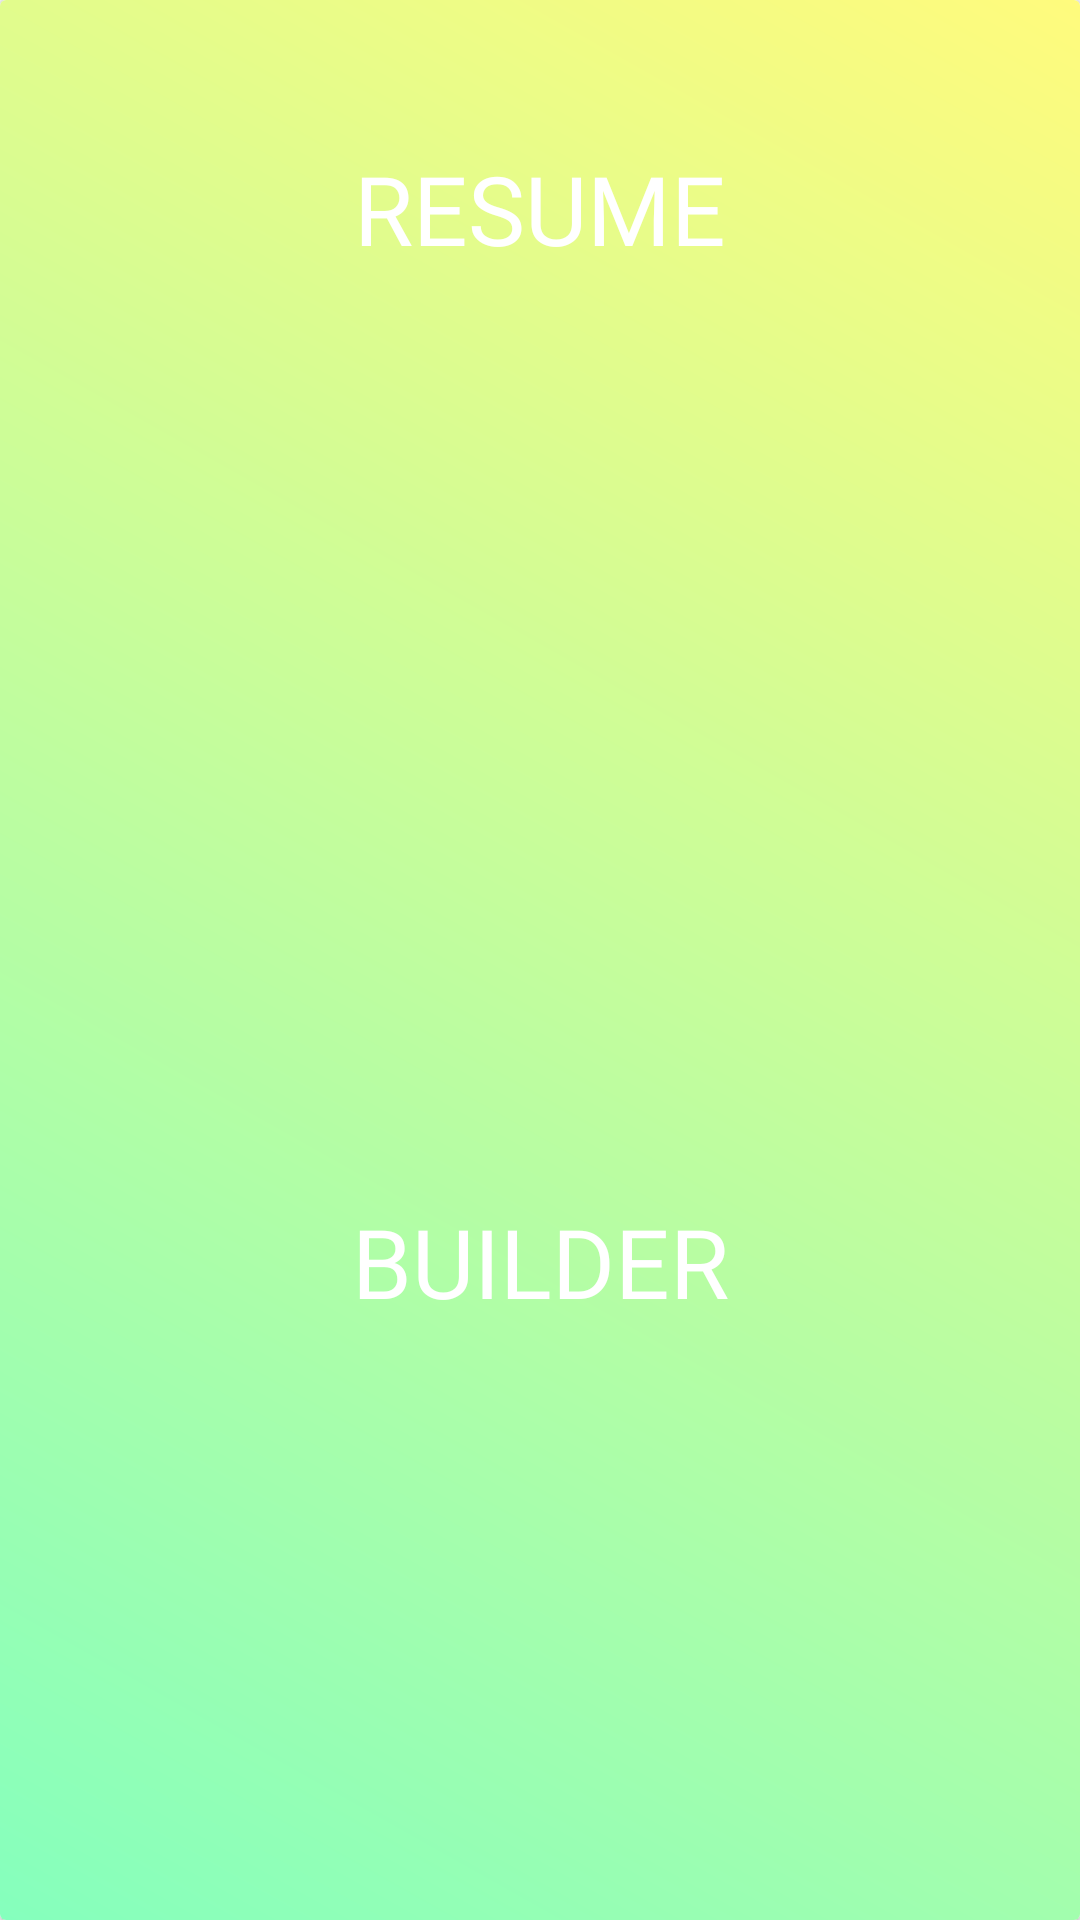

Produce the Android XML layout that renders to this screen, including the resource entries it uses.
<!-- AndroidManifest.xml: application theme AppTheme -->
<!-- res/layout/child_fragment_resume_home.xml -->
<?xml version="1.0" encoding="utf-8"?>
<androidx.constraintlayout.widget.ConstraintLayout xmlns:android="http://schemas.android.com/apk/res/android"
    xmlns:tools="http://schemas.android.com/tools"
    android:layout_width="match_parent"
    android:layout_height="match_parent"
    xmlns:app="http://schemas.android.com/apk/res-auto">

    <androidx.cardview.widget.CardView
        android:layout_width="match_parent"
        android:layout_height="match_parent">

        <androidx.constraintlayout.widget.ConstraintLayout
            android:layout_width="match_parent"
            android:layout_height="match_parent"
            android:background="@drawable/bg_gradient">


            <TextView
                android:id="@+id/textView8"
                android:layout_width="wrap_content"
                android:layout_height="wrap_content"
                android:layout_marginTop="48dp"
                android:fontFamily="@font/montserrat_bold"
                android:text="RESUME"
                android:textColor="#ffffff"
                android:textSize="96px"
                app:layout_constraintBottom_toTopOf="@+id/imageView3"
                app:layout_constraintEnd_toEndOf="parent"
                app:layout_constraintStart_toStartOf="parent"
                app:layout_constraintTop_toTopOf="parent"
                app:layout_constraintVertical_bias="0.6" />

            <ImageView
                android:id="@+id/imageView3"
                android:layout_width="wrap_content"
                android:layout_height="@dimen/_200sdp"
                android:layout_marginTop="12dp"
                android:layout_marginBottom="8dp"
                app:layout_constraintBottom_toTopOf="@+id/textView9"
                app:layout_constraintEnd_toEndOf="parent"
                app:layout_constraintStart_toStartOf="parent"
                app:layout_constraintTop_toBottomOf="@+id/textView8"
                app:srcCompat="@drawable/resume_builder" />

            <TextView
                android:id="@+id/textView9"
                android:layout_width="wrap_content"
                android:layout_height="wrap_content"
                android:layout_marginTop="32dp"
                android:layout_marginBottom="16dp"
                android:fontFamily="@font/montserrat_bold"
                android:text="BUILDER"
                android:textColor="#ffffff"
                android:textSize="96px"
                app:layout_constraintBottom_toTopOf="@+id/button"
                app:layout_constraintEnd_toEndOf="parent"
                app:layout_constraintStart_toStartOf="parent"
                app:layout_constraintTop_toBottomOf="@+id/imageView3" />


            <Button
                android:id="@+id/button"
                android:layout_width="86dp"
                android:layout_height="86dp"
                android:layout_marginStart="8dp"
                android:layout_marginTop="48dp"
                android:layout_marginEnd="8dp"
                android:layout_marginBottom="48dp"
                android:background="@drawable/bg_btn_login"
                app:layout_constraintBottom_toBottomOf="parent"
                app:layout_constraintEnd_toEndOf="parent"
                app:layout_constraintHorizontal_bias="0.498"
                app:layout_constraintStart_toStartOf="parent"
                app:layout_constraintTop_toBottomOf="@+id/textView9" />
        </androidx.constraintlayout.widget.ConstraintLayout>

    </androidx.cardview.widget.CardView>

</androidx.constraintlayout.widget.ConstraintLayout>
<!-- resources referenced by this layout -->
<resources>
  <!-- drawable bg_gradient (drawable) -->
  <?xml version="1.0" encoding="utf-8"?>
  <shape xmlns:android="http://schemas.android.com/apk/res/android">
      <gradient
          android:type="linear"
          android:angle="45"
          android:startColor="#85FFBD"
          android:endColor="#FFFB7D" />
  </shape>
  <!-- drawable resume_builder: png bitmap (drawable, 75763 bytes) -->
  <style name="AppTheme" parent="Theme.AppCompat.Light.DarkActionBar">
          
          <item name="colorPrimary">@color/colorPrimary</item>
          <item name="colorPrimaryDark">@color/colorPrimaryDark</item>
          <item name="colorAccent">@color/colorAccent</item>
      </style>
  <color name="colorPrimary">#00be00</color>
  <color name="colorPrimaryDark">#72AF2B</color>
  <color name="colorAccent">#72AF2B</color>
</resources>
